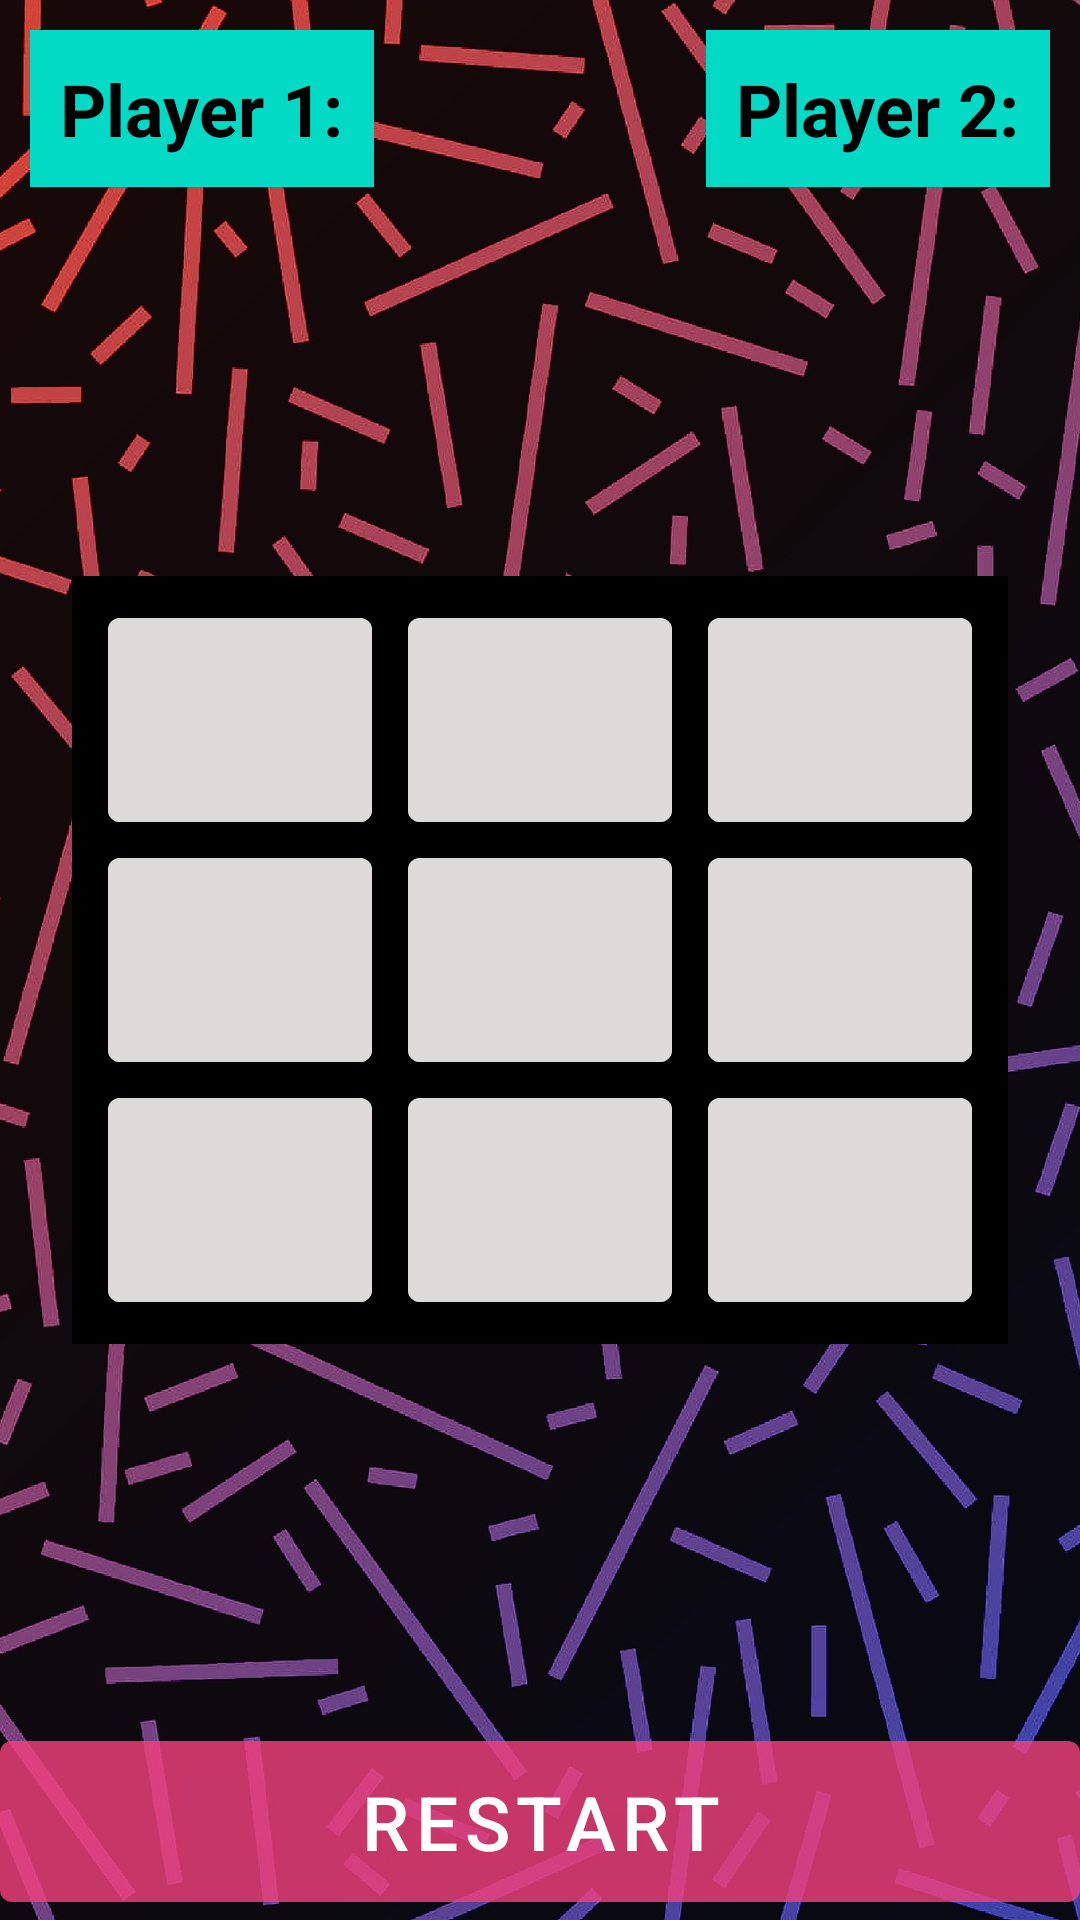

Write the Android layout XML for this screen, with the resource values it uses.
<!-- AndroidManifest.xml: application theme Theme.TikTacToe -->
<!-- res/layout/activity_main.xml -->
<?xml version="1.0" encoding="utf-8"?>
<RelativeLayout xmlns:android="http://schemas.android.com/apk/res/android"
    xmlns:app="http://schemas.android.com/apk/res-auto"
    xmlns:tools="http://schemas.android.com/tools"
    android:layout_width="match_parent"
    android:layout_height="match_parent"

    tools:context=".MainActivity">
<ImageView
    android:layout_width="match_parent"
    android:layout_height="match_parent"
    android:src="@drawable/background"
    android:scaleType="centerCrop"/>
    <TextView
        android:layout_width="wrap_content"
        android:layout_height="wrap_content"
        android:id="@+id/player_1"
        android:text="Player 1:"
        android:textColor="@color/black"
        android:layout_margin="10dp"
        android:textStyle="bold"
        android:padding="10dp"
        android:textSize="24sp"
        android:background="@color/teal_200"/>
    <TextView
        android:layout_width="wrap_content"
        android:layout_height="wrap_content"
        android:id="@+id/player_2"
        android:textStyle="bold"
        android:text="Player 2:"
        android:textColor="@color/black"
        android:layout_margin="10dp"
        android:layout_alignParentRight="true"
        android:padding="10dp"
        android:textSize="24sp"
        android:background="@color/teal_200"/>


   <LinearLayout
       android:layout_width="match_parent"
       android:layout_height="match_parent"
       android:gravity="center">

    <GridLayout
        android:layout_height="wrap_content"
        android:layout_width="wrap_content"
        android:columnCount="3"
        android:background="@color/black"
        android:paddingLeft="12dp"
        android:paddingRight="12dp"
        android:paddingTop="8dp"
        android:paddingBottom="8dp">

        <Button
            android:id="@+id/bt_1"
            android:height="80dp"
            android:width="80dp"
            android:backgroundTint="#DFDADA"
            android:layout_marginRight="12dp"
            android:textSize="34sp"
            android:textColor="@color/black"
            android:onClick="check"/>
        <Button
            android:id="@+id/bt_2"
            android:height="80dp"
            android:width="80dp"
            android:backgroundTint="#DFDADA"
            android:textSize="34sp"
            android:textColor="@color/black"
            android:onClick="check"/>
        <Button
            android:id="@+id/bt_3"
            android:height="80dp"
            android:width="80dp"
            android:backgroundTint="#DFDADA"
            android:textSize="34sp"
            android:textColor="@color/black"
            android:layout_marginLeft="12dp"
            android:onClick="check"/>
        <Button
            android:id="@+id/bt_4"
            android:height="80dp"
            android:width="80dp"
            android:backgroundTint="#DFDADA"
            android:textSize="34sp"
            android:textColor="@color/black"
            android:onClick="check"/>
        <Button
            android:id="@+id/bt_5"
            android:height="80dp"
            android:width="80dp"
            android:backgroundTint="#DFDADA"
            android:textSize="34sp"
            android:textColor="@color/black"
            android:onClick="check"/>
        <Button
            android:id="@+id/bt_6"
            android:height="80dp"
            android:width="80dp"
            android:backgroundTint="#DFDADA"
            android:textSize="34sp"
            android:textColor="@color/black"
            android:layout_marginLeft="12dp"
            android:onClick="check"/>
        <Button
            android:id="@+id/bt_7"
            android:height="80dp"
            android:width="80dp"
            android:backgroundTint="#DFDADA"
            android:textSize="34sp"
            android:textColor="@color/black"
            android:onClick="check"/>
        <Button
            android:id="@+id/bt_8"
            android:height="80dp"
            android:width="80dp"
            android:backgroundTint="#DFDADA"
            android:textSize="34sp"
            android:textColor="@color/black"
            android:onClick="check"/>
        <Button
            android:id="@+id/bt_9"
            android:height="80dp"
            android:width="80dp"
            android:backgroundTint="#DFDADA"
            android:textSize="34sp"
            android:textColor="@color/black"
            android:layout_marginLeft="12dp"
            android:onClick="check"/>


    </GridLayout>
   </LinearLayout>

    <Button
        android:layout_width="wrap_content"
        android:layout_height="wrap_content"
        android:id="@+id/btn_restart"
        android:text="restart"
        android:textSize="25sp"
        android:padding="10dp"
        android:layout_alignParentBottom="true"
        android:layout_alignParentRight="true"
        android:layout_alignParentLeft="true"/>

</RelativeLayout>
<!-- resources referenced by this layout -->
<resources>
  <color name="black">#FF000000</color>
  <color name="teal_200">#FF03DAC5</color>
  <!-- drawable background: jpg bitmap (drawable, 488639 bytes) -->
  <style name="Theme.TikTacToe" parent="Theme.MaterialComponents.DayNight.DarkActionBar">
          
          <item name="colorPrimary">@color/purple_500</item>
          <item name="colorPrimaryVariant">#CEF4417E</item>
          <item name="colorOnPrimary">@color/white</item>
          
          <item name="colorSecondary">@color/teal_200</item>
          <item name="colorSecondaryVariant">@color/teal_700</item>
          <item name="colorOnSecondary">@color/black</item>
          
          <item name="android:statusBarColor">#80F3135F</item>
          
      </style>
  <color name="purple_500">#CEF4417E</color>
  <color name="white">#FFFFFFFF</color>
  <color name="teal_700">#FF018786</color>
</resources>
